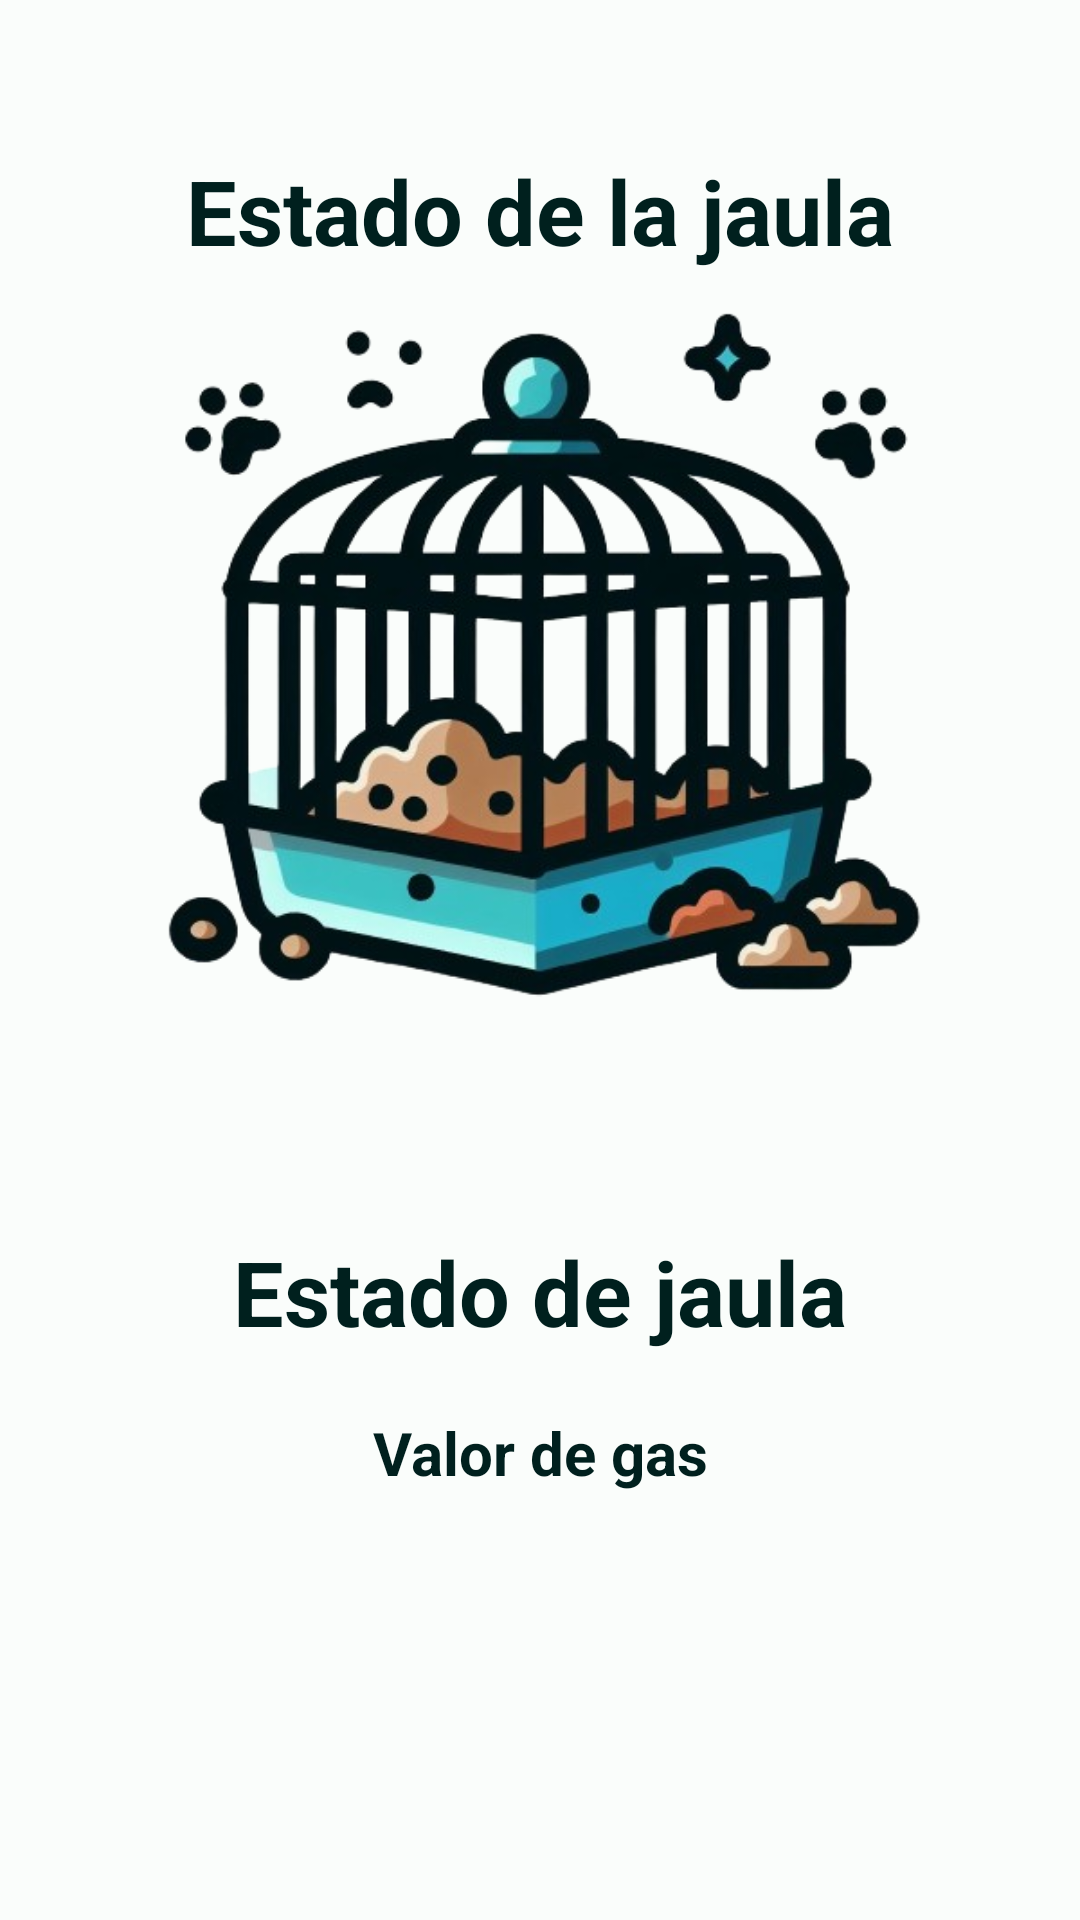

The Android layout XML behind this screen, and the referenced resources:
<!-- AndroidManifest.xml: application theme Theme.SmartCage -->
<!-- res/layout/activity_gas_screen.xml -->
<?xml version="1.0" encoding="utf-8"?>
<androidx.constraintlayout.widget.ConstraintLayout xmlns:android="http://schemas.android.com/apk/res/android"
    xmlns:app="http://schemas.android.com/apk/res-auto"
    xmlns:tools="http://schemas.android.com/tools"
    android:layout_width="match_parent"
    android:layout_height="match_parent"
    tools:context=".views.sensors.GasScreen">

    <TextView
        android:id="@+id/textView"
        android:layout_width="wrap_content"
        android:layout_height="wrap_content"
        android:layout_marginTop="50dp"
        android:text="Estado de la jaula"
        android:textColor="@color/md_theme_light_onPrimaryContainer"
        android:textSize="30sp"
        android:textStyle="bold"
        app:layout_constraintEnd_toEndOf="parent"
        app:layout_constraintStart_toStartOf="parent"
        app:layout_constraintTop_toTopOf="parent" />

    <ImageView
        android:id="@+id/image"
        android:layout_width="wrap_content"
        android:layout_height="300dp"
        android:src="@drawable/dirty"
        app:layout_constraintTop_toBottomOf="@id/textView"
        app:layout_constraintEnd_toEndOf="parent"
        app:layout_constraintStart_toStartOf="parent"
        />

    <TextView
        android:id="@+id/estado"
        android:layout_width="wrap_content"
        android:layout_height="wrap_content"
        app:layout_constraintTop_toBottomOf="@+id/image"
        app:layout_constraintEnd_toEndOf="parent"
        app:layout_constraintStart_toStartOf="parent"
        android:text="Estado de jaula"
        android:layout_marginTop="20dp"
        android:textStyle="bold"
        android:textSize="30sp"
        android:textColor="@color/md_theme_light_onPrimaryContainer"/>

    <TextView
        android:id="@+id/gasValue"
        android:layout_width="wrap_content"
        android:layout_height="wrap_content"
        app:layout_constraintTop_toBottomOf="@+id/estado"
        app:layout_constraintEnd_toEndOf="parent"
        app:layout_constraintStart_toStartOf="parent"
        android:layout_marginTop="20dp"
        android:text="Valor de gas"
        android:textStyle="bold"
        android:textSize="20sp"
        android:textColor="@color/md_theme_light_onPrimaryContainer"/>

</androidx.constraintlayout.widget.ConstraintLayout>
<!-- resources referenced by this layout -->
<resources>
  <color name="md_theme_light_onPrimaryContainer">#00201E</color>
  <!-- drawable dirty: png bitmap (drawable, 192186 bytes) -->
  <style name="Theme.SmartCage" parent="Base.Theme.SmartCage" />
  <style name="Base.Theme.SmartCage" parent="Theme.Material3.DayNight.NoActionBar">
          <item name="colorPrimary">@color/md_theme_light_primary</item>
          <item name="colorOnPrimary">@color/md_theme_light_onPrimary</item>
          <item name="colorPrimaryContainer">@color/md_theme_light_primaryContainer</item>
          <item name="colorOnPrimaryContainer" />
          <item name="colorSecondary">@color/md_theme_light_secondary</item>
          <item name="colorOnSecondary">@color/md_theme_light_onSecondary</item>
          <item name="colorSecondaryContainer">@color/md_theme_light_secondaryContainer</item>
          <item name="colorOnSecondaryContainer">@color/md_theme_light_onSecondaryContainer</item>
          <item name="colorTertiary">@color/md_theme_light_tertiary</item>
          <item name="colorOnTertiary">@color/md_theme_light_onTertiary</item>
          <item name="colorTertiaryContainer">@color/md_theme_light_tertiaryContainer</item>
          <item name="colorOnTertiaryContainer">@color/md_theme_light_onTertiaryContainer</item>
          <item name="colorError">@color/md_theme_light_error</item>
          <item name="colorErrorContainer">@color/md_theme_light_errorContainer</item>
          <item name="colorOnError">@color/md_theme_light_onError</item>
          <item name="colorOnErrorContainer">@color/md_theme_light_onErrorContainer</item>
          <item name="android:colorBackground">@color/md_theme_light_background</item>
          <item name="colorOnBackground">@color/md_theme_light_onBackground</item>
          <item name="colorSurface">@color/md_theme_light_surface</item>
          <item name="colorOnSurface">@color/md_theme_light_onSurface</item>
          <item name="colorSurfaceVariant">@color/md_theme_light_surfaceVariant</item>
          <item name="colorOnSurfaceVariant">@color/md_theme_light_onSurfaceVariant</item>
          <item name="colorOutline">@color/md_theme_light_outline</item>
          <item name="colorOnSurfaceInverse">@color/md_theme_light_inverseOnSurface</item>
          <item name="colorSurfaceInverse">@color/md_theme_light_inverseSurface</item>
          <item name="colorPrimaryInverse">@color/md_theme_light_inversePrimary</item>
      </style>
  <color name="md_theme_light_primary">#006A64</color>
  <color name="md_theme_light_onPrimary">#FFFFFF</color>
  <color name="md_theme_light_primaryContainer">#71F7ED</color>
  <color name="md_theme_light_secondary">#4A6360</color>
  <color name="md_theme_light_onSecondary">#FFFFFF</color>
  <color name="md_theme_light_secondaryContainer">#CCE8E4</color>
  <color name="md_theme_light_onSecondaryContainer">#051F1D</color>
  <color name="md_theme_light_tertiary">#0A6D36</color>
  <color name="md_theme_light_onTertiary">#FFFFFF</color>
  <color name="md_theme_light_tertiaryContainer">#9DF6B0</color>
  <color name="md_theme_light_onTertiaryContainer">#00210B</color>
  <color name="md_theme_light_error">#BA1A1A</color>
  <color name="md_theme_light_errorContainer">#FFDAD6</color>
  <color name="md_theme_light_onError">#FFFFFF</color>
  <color name="md_theme_light_onErrorContainer">#410002</color>
  <color name="md_theme_light_background">#FAFDFB</color>
  <color name="md_theme_light_onBackground">#191C1C</color>
  <color name="md_theme_light_surface">#FAFDFB</color>
  <color name="md_theme_light_onSurface">#191C1C</color>
  <color name="md_theme_light_surfaceVariant">#DAE5E2</color>
  <color name="md_theme_light_onSurfaceVariant">#3F4947</color>
  <color name="md_theme_light_outline">#6F7977</color>
  <color name="md_theme_light_inverseOnSurface">#EFF1F0</color>
  <color name="md_theme_light_inverseSurface">#2D3130</color>
  <color name="md_theme_light_inversePrimary">#4FDBD0</color>
</resources>
